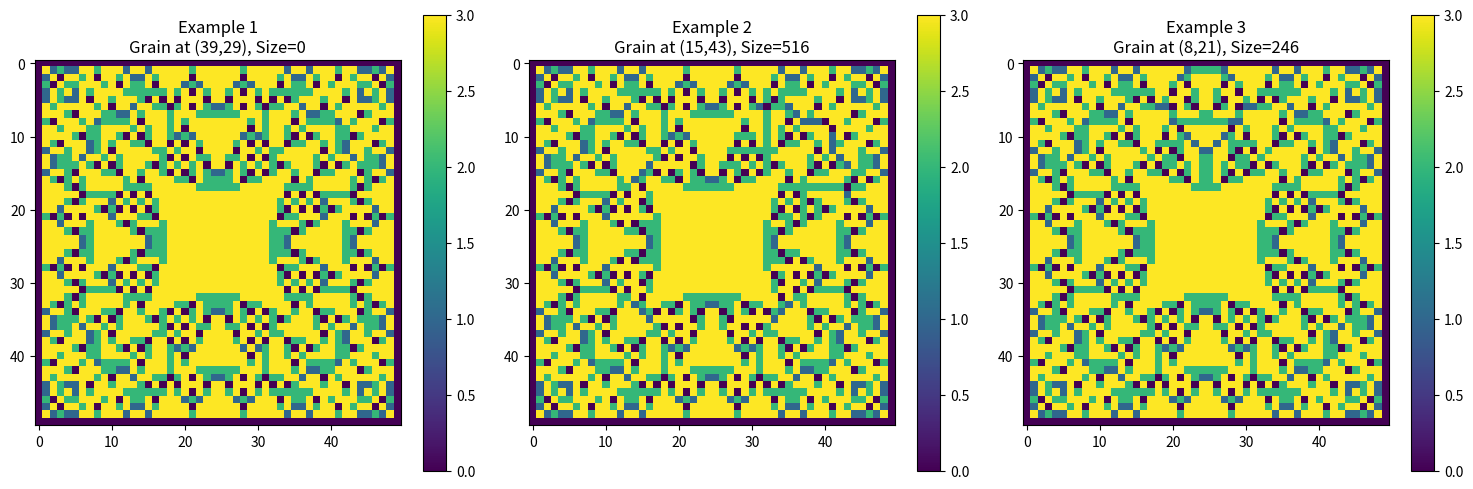

Write the Python code that produced this figure.
import numpy as np
import matplotlib.pyplot as plt

N = 50           # gridsize
K = 3            # slope at critical point
V = 7            # initial slope of interior cells 
num_examples = 3  # number of separate avalanche examples

# for reproducibility of random positions:
np.random.seed(42)

def initialize_grid():
    # a grid with boundaries fixed at 0 and interior cells set to 7
    grid = np.zeros((N, N), dtype=int)
    grid[1:-1, 1:-1] = V
    return grid

def topple(grid):
    grid = grid.copy()
    gridchanges = np.zeros((N, N), dtype=int)
    topple_count = 0
    # process only interior cells; boundaries remain fixed
    for i in range(1, N-1):
        for j in range(1, N-1):
            if grid[i, j] > K:
                gridchanges[i, j] -= 4
                gridchanges[i+1, j] += 1
                gridchanges[i-1, j] += 1
                gridchanges[i, j+1] += 1
                gridchanges[i, j-1] += 1
                topple_count += 1
    grid += gridchanges
    grid[0, :] = 0  
    grid[-1, :] = 0
    grid[:, 0] = 0 
    grid[:, -1] = 0
    return topple_count, grid

def run_to_equilibrium(grid):
    print("Running to equilibrium...")
    grid = grid.copy()
    iteration = 0
    while True:
        count, grid = topple(grid)
        iteration += 1
        if iteration % 100 == 0:
            print(f"Iteration {iteration}, topplings this round: {count}")
        if count == 0:
            break
    print(f"Reached equilibrium after {iteration} iterations")
    return grid

def run_avalanche(grid):
    print("Starting avalanche...")
    avalanche_size = 0
    iteration = 0
    while True:
        count, grid = topple(grid)
        iteration += 1
        # progress every 100 iterations
        if iteration % 100 == 0:
            print(f"Iteration {iteration}, topplings this round: {count}")
        if count == 0:
            break
        avalanche_size += count
    print(f"Total avalanche iterations: {iteration}")
    return avalanche_size, grid

# initialize grid and reach equilibrium
print("Initializing grid...")
initial_grid = initialize_grid()
critical_state = run_to_equilibrium(initial_grid)

fig, axes = plt.subplots(1, num_examples, figsize=(5 * num_examples, 5))

for ex in range(num_examples):
    current_grid = critical_state.copy()

    i = np.random.randint(1, N-1)
    j = np.random.randint(1, N-1)
    print(f"\nExample {ex+1}: Adding grain at ({i}, {j})")
    current_grid[i, j] += 1

    avalanche_size, final_grid = run_avalanche(current_grid)
    print(f"Avalanche size for example {ex+1}: {avalanche_size}")

    ax = axes[ex] if num_examples > 1 else axes
    im = ax.imshow(final_grid, cmap='viridis', interpolation='nearest')
    ax.set_title(f"Example {ex+1}\nGrain at ({i},{j}), Size={avalanche_size}")
    plt.colorbar(im, ax=ax)

plt.tight_layout()
plt.show()